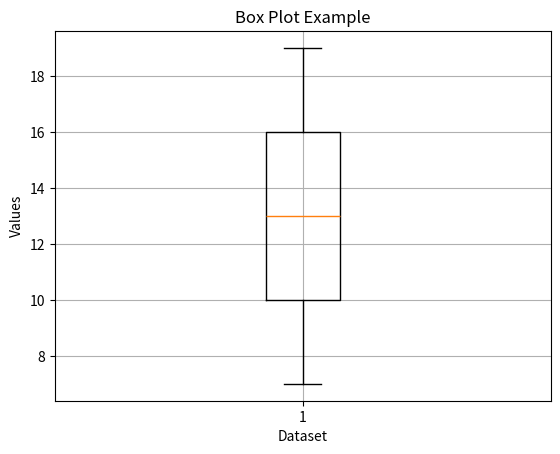

Here is the Python script that generated this plot:
import matplotlib.pyplot as plt

# 6. Box Plot
# Used to visualize the distribution, median, and outliers of a dataset.
data = [7, 8, 9, 10, 10, 11, 13, 13, 14, 15, 16, 16, 17, 18, 19]
# plt.boxplot(data, vert=True, patch_artist=True, notch=True, boxprops=dict(facecolor='lightblue'))
plt.boxplot(data)
plt.title('Box Plot Example')
plt.xlabel('Dataset')
plt.ylabel('Values')
plt.grid(True)
plt.show()
